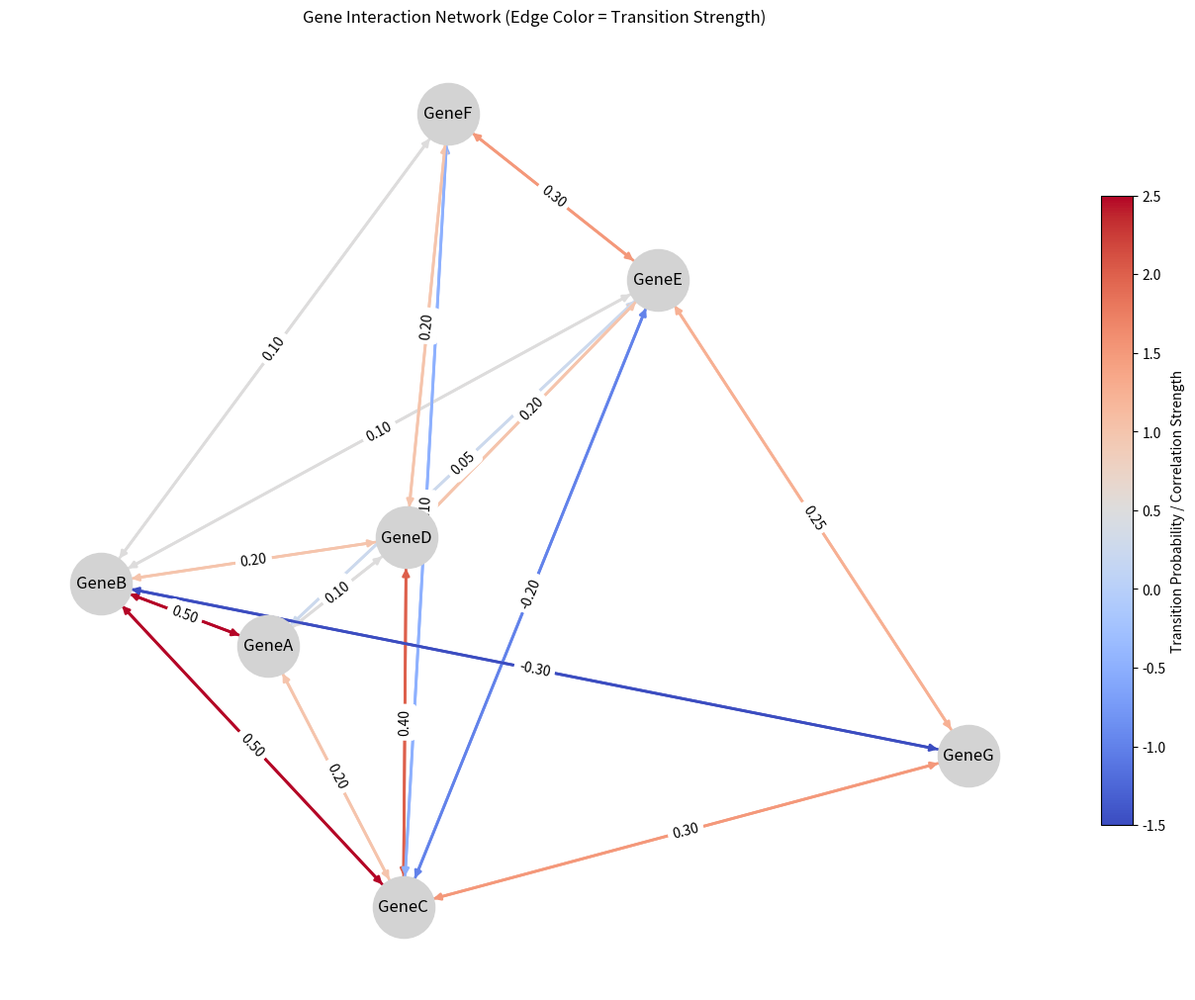

The matplotlib source for this figure:
#!/usr/bin/env python3

import numpy as np
import pandas as pd
import matplotlib.pyplot as plt
import networkx as nx

# Example transition matrix
data = {
    "GeneA": [0.0, 0.5, 0.2, 0.1, 0.05, 0.0, 0.0],
    "GeneB": [0.5, 0.0, 0.5, 0.2, 0.1, 0.1, -0.3],
    "GeneC": [0.2, 0.5, 0.0, 0.4, -0.2, -0.1, 0.3],
    "GeneD": [0.1, 0.2, 0.4, 0.0, 0.2, 0.2, 0.0],
    "GeneE": [0.05, 0.1, -0.2, 0.2, 0.0, 0.3, 0.25],
    "GeneF": [0.0, 0.1, -0.1, 0.2, 0.3, 0.0, 0.0],
    "GeneG": [0.0, -0.3, 0.3, 0.0, 0.25, 0.0, 0.0]
}

transition_df = pd.DataFrame(data, index=["GeneA", "GeneB", "GeneC", "GeneD","GeneE","GeneF","GeneG"])

G = nx.DiGraph()

# Add edges with weights (probabilities)
for from_gene in transition_df.index:
    for to_gene in transition_df.columns:
        weight = transition_df.loc[from_gene, to_gene]
        if abs(weight) > 0:
            G.add_edge(from_gene, to_gene, weight=weight)

# Define layout (spring_layout or circular_layout)
pos = nx.spring_layout(G, seed=42)

# Get edge weights
weights = [G[u][v]['weight'] * 5 for u, v in G.edges()]  # scale up for visibility

# #### option 1: thickness represents weight
# plt.figure(figsize=(8, 6))
# nx.draw(
#     G,
#     pos,
#     with_labels=True,
#     node_size=2000,
#     node_color="lightblue",
#     edge_color="gray",
#     width=weights,
#     font_size=12,
#     arrows=True,
# )
# edge_labels = {(u, v): f"{G[u][v]['weight']:.2f}" for u, v in G.edges()}
# nx.draw_networkx_edge_labels(G, pos, edge_labels=edge_labels, font_color="red")

# plt.title("Gene Interaction Network (Edge Thickness = Transition Probability)")
# plt.show()

#### option 2: color represents weight
# Choose a color map ('plasma', 'coolwarm', 'viridis', 'inferno', etc.)
cmap = plt.cm.coolwarm

# Normalize weights between 0 and 1 for colormap scaling
norm = plt.Normalize(vmin=min(weights), vmax=max(weights))
edge_colors = [cmap(norm(w)) for w in weights]

fig, ax = plt.subplots(figsize=(12, 10), constrained_layout=True)

nx.draw(
    G,
    pos,
    with_labels=True,
    node_size=2000,
    node_color="lightgrey",
    edge_color=edge_colors,
    width=2,
    font_size=12,
    arrows=True,
    ax=ax
)

# Colorbar
sm = plt.cm.ScalarMappable(cmap=cmap, norm=norm)
sm.set_array([])
cbar = fig.colorbar(sm, ax=ax, fraction=0.03, pad=0.04)
cbar.set_label("Transition Probability / Correlation Strength")

edge_labels = {(u, v): f"{G[u][v]['weight']:.2f}" for u, v in G.edges()}
nx.draw_networkx_edge_labels(G, pos, edge_labels=edge_labels, font_color="black", font_size=10, ax=ax)

plt.title("Gene Interaction Network (Edge Color = Transition Strength)")
plt.show()
